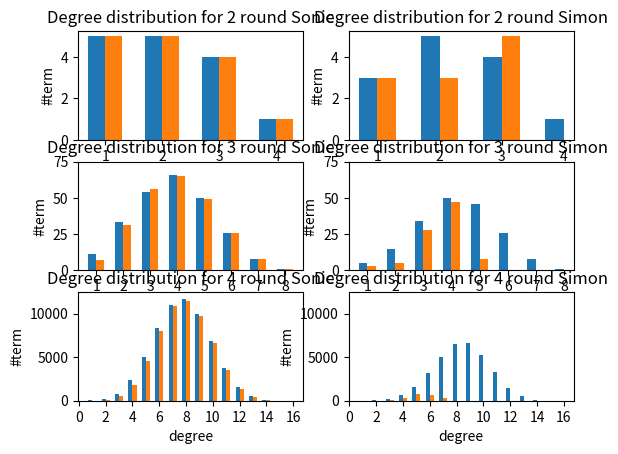

This chart was generated by the following Python code:
#this file contain the code to print the distribution of degree for Sonic and Simon in the ideal case 
#and in the real case for 2 to 4 round


import sys 
import matplotlib.pyplot as plt
import math
from matplotlib.ticker import MaxNLocator

def plot(dist,nbr_dist):

    x,y=[[] for i in range(nbr_dist)],[[] for i in range(nbr_dist)]
    

    for i in range(nbr_dist):
        for elt in dist[i]:
            x[i].append(elt[0])
            y[i].append(elt[1])


    #plt.plot(x1, y1 )
    #plt.plot(x2, y2 )
    #plt.bar(x, sonic_dist, width = 0.5, color = ['green'])

    figure, axes = plt.subplots(3,2)
    width = 0.3
    
    # plot distribution for Sonic in the left side

    #distribution for 2 round
    axes[0][0].bar(list(map(lambda x:x-(width/2),x[0])), y[0] ,width)
    axes[0][0].bar(list(map(lambda x:x+(width/2),x[1])), y[1] ,width)
    axes[0][0].set_xlabel('degree')
    axes[0][0].set_ylabel('#term')
    axes[0][0].set_title('Degree distribution for 2 round Sonic')
    #axes[0][0].set_xticklabels(axes[0][0].get_xticks())
    axes[0][0].xaxis.set_major_locator(MaxNLocator(integer=True))

#distribution for 3 round
    axes[1][0].bar(list(map(lambda x:x-(width/2),x[2])), y[2] ,width)
    axes[1][0].bar(list(map(lambda x:x+(width/2),x[3])), y[3] ,width)
    axes[1][0].set_xlabel('degree')
    axes[1][0].set_ylabel('#term')
    axes[1][0].set_title('Degree distribution for 3 round Sonic')
    axes[1][0].xaxis.set_major_locator(MaxNLocator(integer=True))
    axes[1][0].set_ylim(0,max(y[3])+10)

#distribution for 4 round
    axes[2][0].bar(list(map(lambda x:x-(width/2),x[4])), y[4] ,width)
    axes[2][0].bar(list(map(lambda x:x+(width/2),x[5])), y[5] ,width)
    axes[2][0].set_xlabel('degree')
    axes[2][0].set_ylabel('#term')
    axes[2][0].set_title('Degree distribution for 4 round Sonic')
    axes[2][0].xaxis.set_major_locator(MaxNLocator(integer=True))
    axes[2][0].set_ylim(0,max(y[5])+1000)

# plot distribution for Simon in the right side


#distribution for 2 round 
    axes[0][1].bar(list(map(lambda x:x-(width/2),x[6])), y[6] ,width)
    axes[0][1].bar(list(map(lambda x:x+(width/2),x[7])), y[7] ,width)
    axes[0][1].set_xlabel('degree')
    axes[0][1].set_ylabel('#term')
    axes[0][1].set_title('Degree distribution for 2 round Simon')
    axes[0][1].xaxis.set_major_locator(MaxNLocator(integer=True))

#distribution for 3 round 
    axes[1][1].bar(list(map(lambda x:x-(width/2),x[8])), y[8] ,width)
    axes[1][1].bar(list(map(lambda x:x+(width/2),x[9])), y[9] ,width)
    axes[1][1].set_xlabel('degree')
    axes[1][1].set_ylabel('#term')
    axes[1][1].set_title('Degree distribution for 3 round Simon')
    axes[1][1].xaxis.set_major_locator(MaxNLocator(integer=True))
    axes[1][1].set_ylim(0,max(y[3])+10)

#distribution for 4 round 
    axes[2][1].bar(list(map(lambda x:x-(width/2),x[10])), y[10] ,width)
    axes[2][1].bar(list(map(lambda x:x+(width/2),x[11])), y[11] ,width)
    axes[2][1].set_xlabel('degree')
    axes[2][1].set_ylabel('#term')
    axes[2][1].set_title('Degree distribution for 4 round Simon')
    axes[2][1].xaxis.set_major_locator(MaxNLocator(integer=True))
    axes[2][1].set_ylim(0,max(y[5])+1000)

    #plt.xlim(0,max(dist3[len(dist3)-1][0],dist4[len(dist4)-1][0]))
    #figure.xlim(0,max(dist3[len(dist1)-1][0],dist4[len(dist2)-1][0]))

    # naming the x-axis
    plt.xlabel('degree')
    plt.xlabel('degree')

    # naming the y-axis
    plt.ylabel('#term')
    plt.ylabel('#term')
    
    plt.savefig("distribution_degree_sonic.pdf")
    # function to show the plot
    plt.show()




#Ideal distribution for Simon for the left and right side
simon_l1 = [[1, 2], [2, 1]]
simon_r1 = [[1, 1]]
simon_l2 = [[1, 3], [2, 5], [3, 4], [4, 1]]
simon_r2 = [[1, 2], [2, 1]]
simon_l3 = [[1, 5], [2, 15], [3, 34], [4, 50], [5, 46], [6, 26], [7, 8], [8, 1]]
simon_r3 = [[1, 3], [2, 5], [3, 4], [4, 1]]
simon_l4 = [[1, 8], [2, 45], [3, 188], [4, 616], [5, 1566], [6, 3142], [7, 5048], [8, 6489], [9, 6618], [10, 5290], [11, 3260], [12, 1512], [13, 508], [14, 116], [15, 16], [16, 1]]
simon_r4 = [[1, 5], [2, 15], [3, 34], [4, 50], [5, 46], [6, 26], [7, 8], [8, 1]]

#Real distribution for Simon for the left and right side
real_simon_l1 = [[1, 2], [2, 1]]
real_simon_r1 = [[1, 1]]
real_simon_l2 = [[1, 3], [2, 3], [3, 5]]
real_simon_r2 = [[1, 2], [2, 1]]
real_simon_l3 = [[1, 3], [2, 5], [3, 28], [4, 47], [5, 8]]
real_simon_r3 = [[1, 3], [2, 3], [3, 5]]
real_simon_l4 = [[1, 4], [2, 13], [3, 62], [4, 279], [5, 743], [6, 621], [7, 260], [8, 17]]
real_simon_r4 = [[1, 3], [2, 5], [3, 28], [4, 47], [5, 8]]


#Ideal distribution for Sonic for the left and right side
sonic_l1 = [[1, 2], [2, 1]]
sonic_r1 = [[1, 3]]
sonic_l2 = [[1, 5], [2, 5], [3, 4], [4, 1]]
sonic_r2 = [[1, 6], [2, 3]]
sonic_l3 = [[1, 11], [2, 33], [3, 54], [4, 66], [5, 50], [6, 26], [7, 8], [8, 1]]
sonic_r3 = [[1, 15], [2, 15], [3, 12], [4, 3]]
sonic_l4 = [[1, 26], [2, 169], [3, 792], [4, 2346], [5, 5066], [6, 8398], [7, 11008], [8, 11649], [9, 9958], [10, 6862], [11, 3764], [12, 1608], [13, 516], [14, 116], [15, 16], [16, 1]]
sonic_r4 = [[1, 33], [2, 99], [3, 162], [4, 198], [5, 150], [6, 78], [7, 24], [8, 3]]

#Real distribution for Sonic for the left and right side
real_sonic_l1 = [[1, 2], [2, 1]]
real_sonic_r1 = [[1, 3]]
real_sonic_l2 = [[1, 5], [2, 5], [3, 4], [4, 1]]
real_sonic_r2 = [[1, 6], [2, 3]]
real_sonic_l3 = [[1, 7], [2, 31], [3, 56], [4, 65], [5, 49], [6, 26], [7, 8], [8, 1]]
real_sonic_r3 = [[1, 11], [2, 15], [3, 12], [4, 3]]
real_sonic_l4 = [[1, 14], [2, 91], [3, 519], [4, 1827], [5, 4548], [6, 8005], [7, 10817], [8, 11468], [9, 9734], [10, 6581], [11, 3480], [12, 1391], [13, 389], [14, 66], [15, 5]]
real_sonic_r4 = [[1, 15], [2, 87], [3, 168], [4, 195], [5, 147], [6, 78], [7, 24], [8, 3]]


#print the distribution for the left side for 2 to 4 round for sonic and simon
dist_sonic = [sonic_l2,real_sonic_l2,
        sonic_l3,real_sonic_l3,
        sonic_l4,real_sonic_l4]

dist_simon = [simon_l2,real_simon_l2,
        simon_l3,real_simon_l3,
        simon_l4,real_simon_l4]


plot(dist_sonic+dist_simon,12)